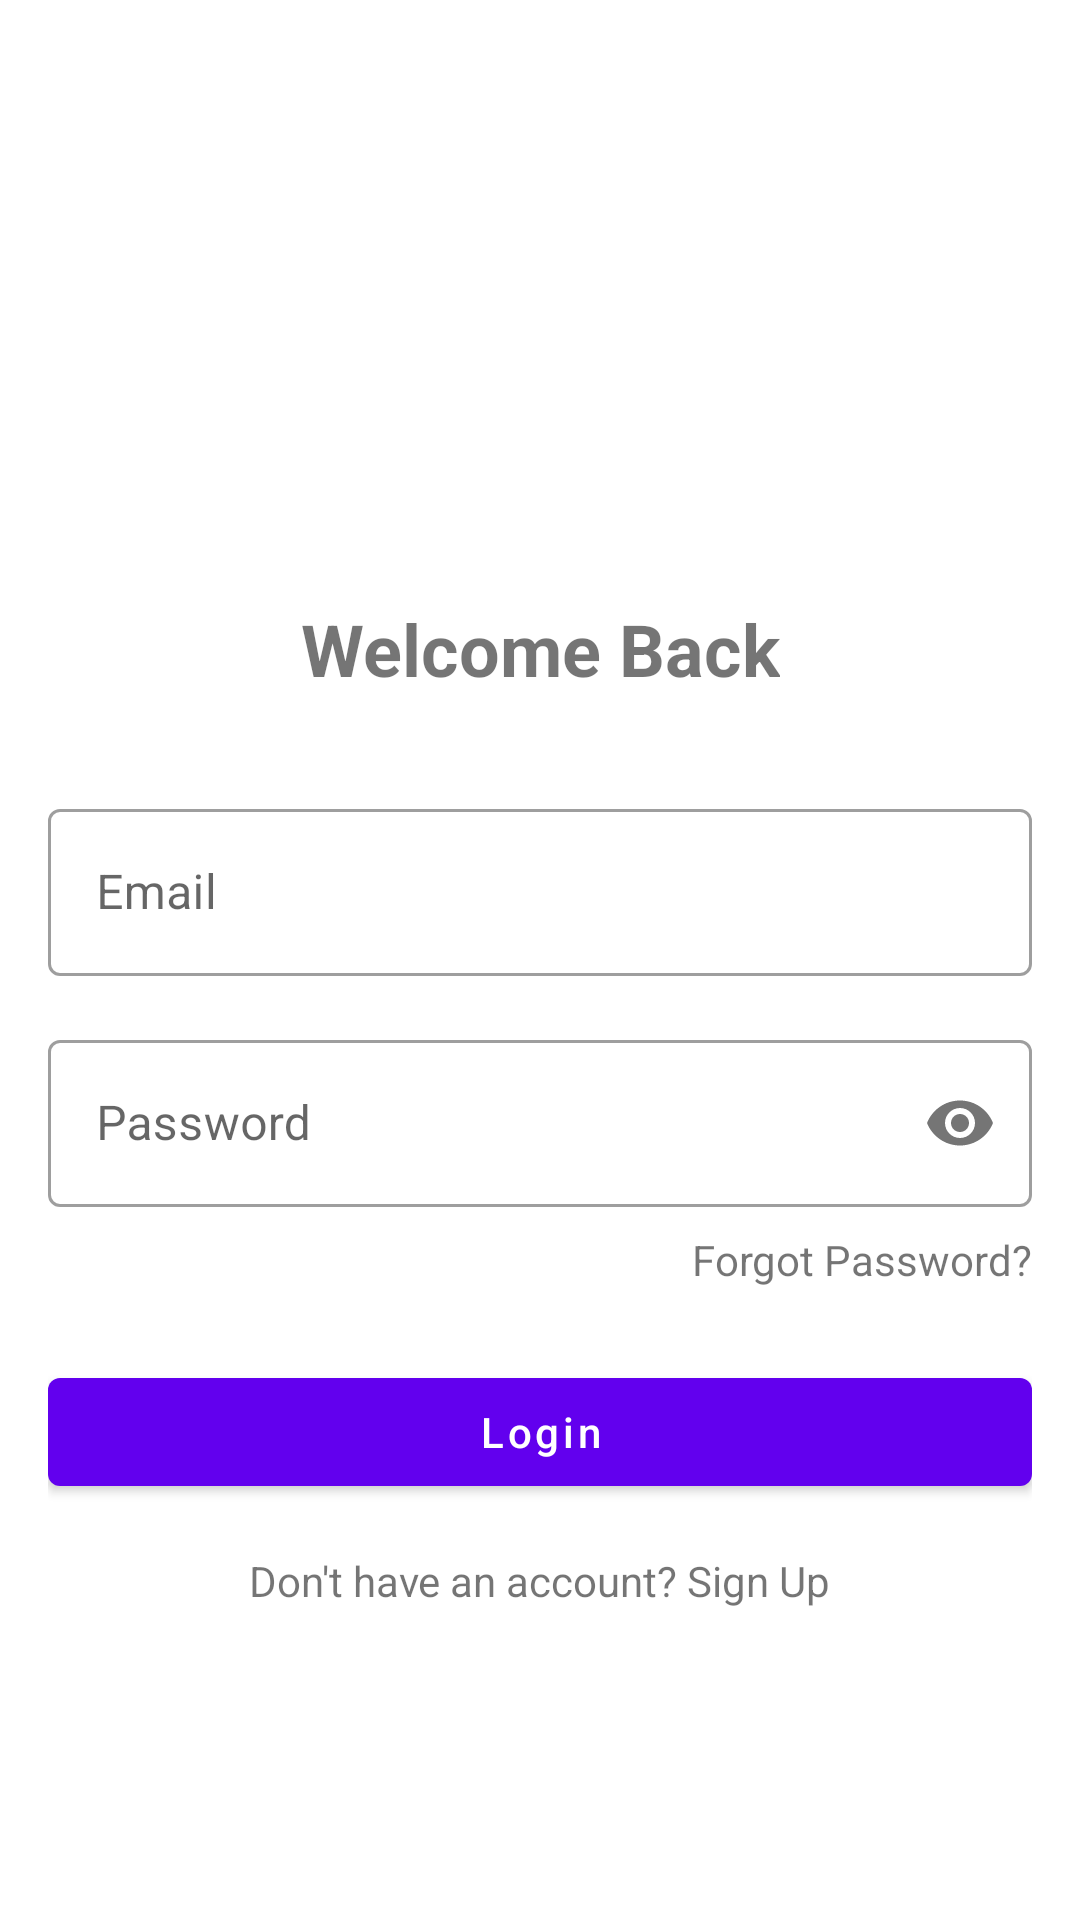

This screen was rendered from an Android layout file. Write that file and the resources it references.
<!-- AndroidManifest.xml: application theme Theme.LoanExpenseManager -->
<!-- res/layout/activity_login.xml -->
<?xml version="1.0" encoding="utf-8"?>
<androidx.constraintlayout.widget.ConstraintLayout xmlns:android="http://schemas.android.com/apk/res/android"
    xmlns:app="http://schemas.android.com/apk/res-auto"
    xmlns:tools="http://schemas.android.com/tools"
    android:layout_width="match_parent"
    android:layout_height="match_parent"
    android:padding="16dp"
    tools:context=".LoginActivity">

    <ImageView
        android:id="@+id/logoImageView"
        android:layout_width="120dp"
        android:layout_height="120dp"
        android:layout_marginTop="48dp"
        android:src="@drawable/app_logo"
        app:layout_constraintEnd_toEndOf="parent"
        app:layout_constraintStart_toStartOf="parent"
        app:layout_constraintTop_toTopOf="parent" />

    <TextView
        android:id="@+id/titleTextView"
        android:layout_width="wrap_content"
        android:layout_height="wrap_content"
        android:layout_marginTop="16dp"
        android:text="Welcome Back"
        android:textSize="24sp"
        android:textStyle="bold"
        app:layout_constraintEnd_toEndOf="parent"
        app:layout_constraintStart_toStartOf="parent"
        app:layout_constraintTop_toBottomOf="@id/logoImageView" />

    <com.google.android.material.textfield.TextInputLayout
        android:id="@+id/emailInputLayout"
        style="@style/Widget.MaterialComponents.TextInputLayout.OutlinedBox"
        android:layout_width="0dp"
        android:layout_height="wrap_content"
        android:layout_marginTop="32dp"
        android:hint="Email"
        app:layout_constraintEnd_toEndOf="parent"
        app:layout_constraintStart_toStartOf="parent"
        app:layout_constraintTop_toBottomOf="@id/titleTextView">

        <com.google.android.material.textfield.TextInputEditText
            android:id="@+id/emailLogin"
            android:layout_width="match_parent"
            android:layout_height="wrap_content"
            android:inputType="textEmailAddress" />

    </com.google.android.material.textfield.TextInputLayout>

    <com.google.android.material.textfield.TextInputLayout
        android:id="@+id/passwordInputLayout"
        style="@style/Widget.MaterialComponents.TextInputLayout.OutlinedBox"
        android:layout_width="0dp"
        android:layout_height="wrap_content"
        android:layout_marginTop="16dp"
        android:hint="Password"
        app:layout_constraintEnd_toEndOf="parent"
        app:layout_constraintStart_toStartOf="parent"
        app:layout_constraintTop_toBottomOf="@id/emailInputLayout"
        app:passwordToggleEnabled="true">

        <com.google.android.material.textfield.TextInputEditText
            android:id="@+id/passwordLogin"
            android:layout_width="match_parent"
            android:layout_height="wrap_content"
            android:inputType="textPassword" />

    </com.google.android.material.textfield.TextInputLayout>

    <TextView
        android:id="@+id/txtForgotPassword"
        android:layout_width="wrap_content"
        android:layout_height="wrap_content"
        android:layout_marginTop="8dp"
        android:text="Forgot Password?"
        app:layout_constraintEnd_toEndOf="parent"
        app:layout_constraintTop_toBottomOf="@id/passwordInputLayout" />

    <com.google.android.material.button.MaterialButton
        android:id="@+id/btnLogin"
        android:layout_width="0dp"
        android:layout_height="wrap_content"
        android:layout_marginTop="24dp"
        android:text="Login"
        android:textAllCaps="false"
        app:layout_constraintEnd_toEndOf="parent"
        app:layout_constraintStart_toStartOf="parent"
        app:layout_constraintTop_toBottomOf="@id/txtForgotPassword" />

    <ProgressBar
        android:id="@+id/progressBar"
        android:layout_width="wrap_content"
        android:layout_height="wrap_content"
        android:visibility="gone"
        app:layout_constraintBottom_toBottomOf="@id/btnLogin"
        app:layout_constraintEnd_toEndOf="@id/btnLogin"
        app:layout_constraintStart_toStartOf="@id/btnLogin"
        app:layout_constraintTop_toTopOf="@id/btnLogin" />

    <TextView
        android:id="@+id/goToSignUpScreen"
        android:layout_width="wrap_content"
        android:layout_height="wrap_content"
        android:layout_marginTop="16dp"
        android:text="Don't have an account? Sign Up"
        app:layout_constraintEnd_toEndOf="parent"
        app:layout_constraintStart_toStartOf="parent"
        app:layout_constraintTop_toBottomOf="@id/btnLogin" />

</androidx.constraintlayout.widget.ConstraintLayout>
<!-- resources referenced by this layout -->
<resources>
  <style name="Theme.LoanExpenseManager" parent="Theme.MaterialComponents.DayNight.NoActionBar">
          
          <item name="colorPrimary">@color/purple_500</item>
          <item name="colorPrimaryVariant">@color/purple_700</item>
          <item name="colorOnPrimary">@color/white</item>
          
          <item name="colorSecondary">@color/teal_200</item>
          <item name="colorSecondaryVariant">@color/teal_700</item>
          <item name="colorOnSecondary">@color/black</item>
          
          <item name="android:statusBarColor">?attr/colorPrimaryVariant</item>
          
      </style>
  <color name="purple_500">#FF6200EE</color>
  <color name="purple_700">#FF3700B3</color>
  <color name="white">#FFFFFFFF</color>
  <color name="teal_200">#FF03DAC5</color>
  <color name="teal_700">#FF018786</color>
  <color name="black">#FF000000</color>
</resources>
